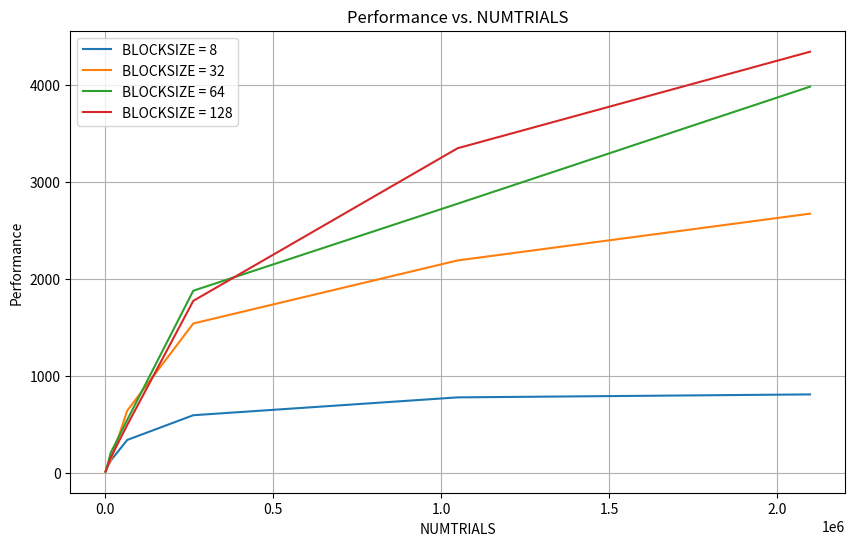
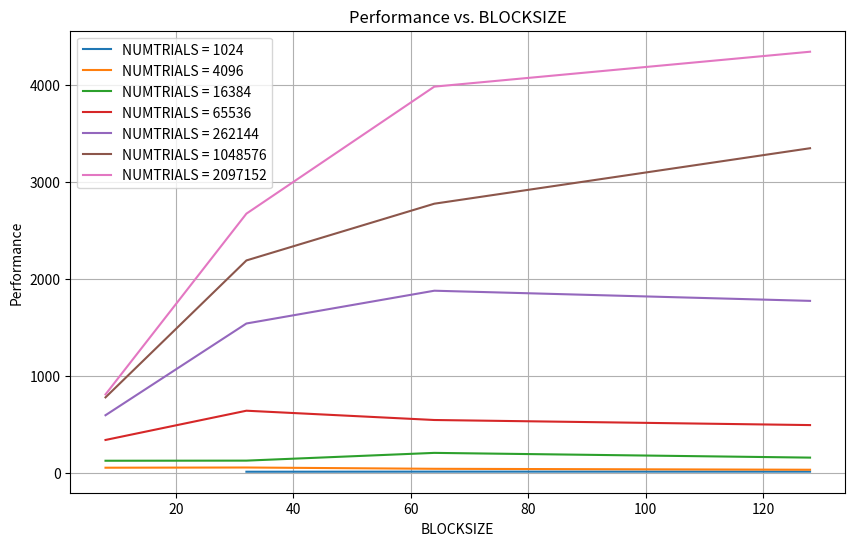

Reproduce these figures in Python, in order.
import matplotlib.pyplot as plt

# Data
data = [
    (1024, 32, 8.4589, 73.14),
    (1024, 64, 9.4451, 76.37),
    (1024, 128, 9.409, 74.12),
    (4096, 8, 49.8637, 74.76),
    (4096, 32, 52.0114, 74.66),
    (4096, 64, 38.659, 74.61),
    (4096, 128, 28.907, 74.93),
    (16384, 8, 121.9048, 74.83),
    (16384, 32, 123.1361, 75.1),
    (16384, 64, 203.094, 74.32),
    (16384, 128, 154.2169, 74.55),
    (65536, 8, 336.5653, 74.31),
    (65536, 32, 638.8023, 74.58),
    (65536, 64, 542.8041, 74.57),
    (65536, 128, 490.3041, 74.7),
    (262144, 8, 592.1214, 74.58),
    (262144, 32, 1539.8496, 74.6),
    (262144, 64, 1878.4683, 74.59),
    (262144, 128, 1773.5441, 74.72),
    (1048576, 8, 776.5297, 74.69),
    (1048576, 32, 2191.2532, 74.77),
    (1048576, 64, 2777.4199, 74.71),
    (1048576, 128, 3350.5113, 74.77),
    (2097152, 8, 807.2427, 74.67),
    (2097152, 32, 2674.7204, 74.67),
    (2097152, 64, 3986.8597, 74.69),
    (2097152, 128, 4347.6185, 74.68)
]

# Graph 1: Performance vs. NUMTRIALS with multiple curves of BLOCKSIZE
blocksize_values = [8, 32, 64, 128]
performance_data = [[] for _ in range(len(blocksize_values))]

for d in data:
    numtrials, blocksize, performance, _ = d
    blocksize_index = blocksize_values.index(blocksize)
    performance_data[blocksize_index].append((numtrials, performance))

plt.figure(figsize=(10, 6))
for i, blocksize in enumerate(blocksize_values):
    x, y = zip(*performance_data[i])
    plt.plot(x, y, label=f'BLOCKSIZE = {blocksize}')

plt.xlabel('NUMTRIALS')
plt.ylabel('Performance')
plt.title('Performance vs. NUMTRIALS')
plt.legend()
plt.grid(True)
plt.show()

# Graph 2: Performance vs. BLOCKSIZE with multiple curves of NUMTRIALS
numtrials_values = sorted(list(set([d[0] for d in data])))
performance_data = [[] for _ in range(len(numtrials_values))]

for d in data:
    numtrials, blocksize, performance, _ = d
    numtrials_index = numtrials_values.index(numtrials)
    performance_data[numtrials_index].append((blocksize, performance))

plt.figure(figsize=(10, 6))
for i, numtrials in enumerate(numtrials_values):
    x, y = zip(*performance_data[i])
    plt.plot(x, y, label=f'NUMTRIALS = {numtrials}')

plt.xlabel('BLOCKSIZE')
plt.ylabel('Performance')
plt.title('Performance vs. BLOCKSIZE')
plt.legend()
plt.grid(True)
plt.show()
